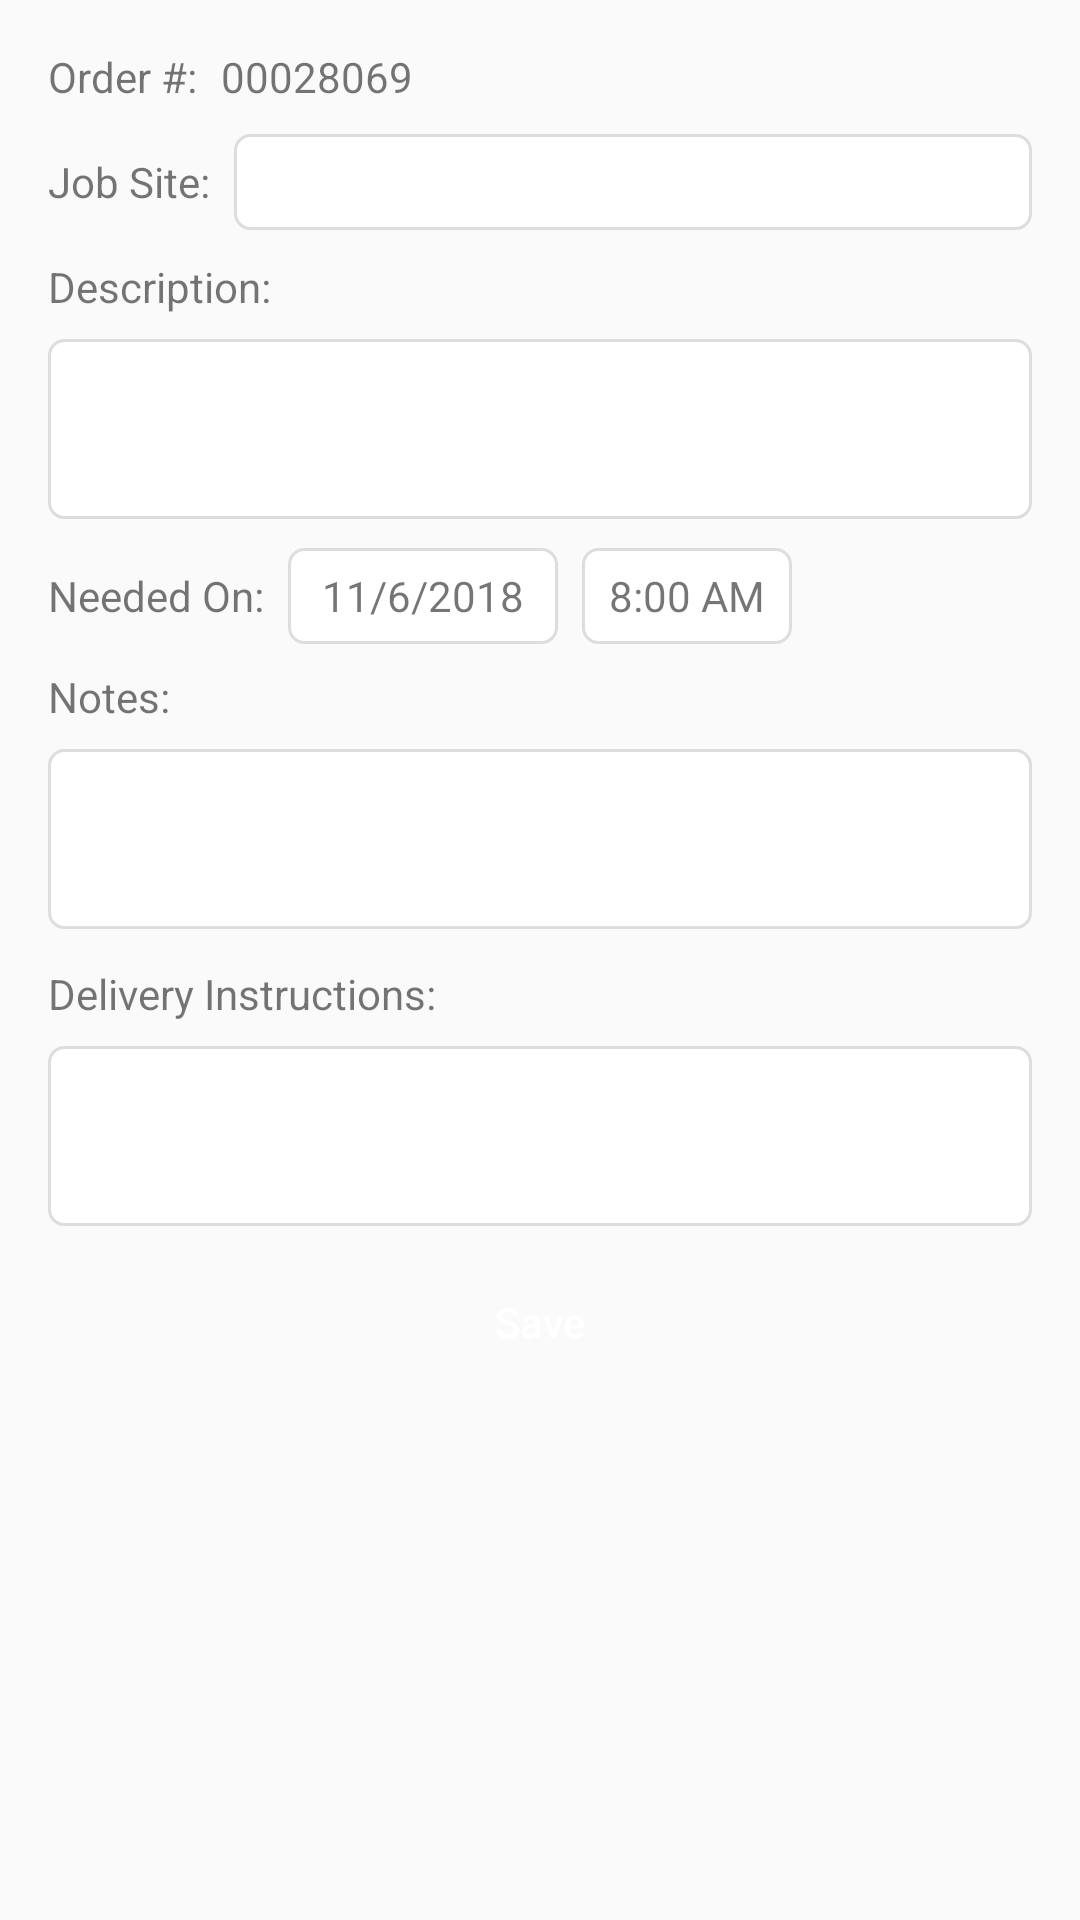

The Android layout XML behind this screen, and the referenced resources:
<!-- AndroidManifest.xml: application theme AppTheme -->
<!-- res/layout/activity_new_order.xml -->
<?xml version="1.0" encoding="utf-8"?>
<androidx.constraintlayout.widget.ConstraintLayout
    xmlns:android="http://schemas.android.com/apk/res/android"
    xmlns:app="http://schemas.android.com/apk/res-auto"
    xmlns:tools="http://schemas.android.com/tools"
    android:layout_width="match_parent"
    android:layout_height="match_parent">

    <ScrollView
        android:layout_width="match_parent"
        android:layout_height="match_parent">

        <LinearLayout
            android:layout_width="match_parent"
            android:layout_height="wrap_content"
            android:orientation="vertical" >

            <androidx.constraintlayout.widget.ConstraintLayout
                android:layout_width="match_parent"
                android:layout_height="wrap_content">

                <TextView
                    android:id="@+id/textView8"
                    android:layout_width="wrap_content"
                    android:layout_height="wrap_content"
                    android:layout_marginLeft="16dp"
                    android:layout_marginTop="16dp"
                    android:text="Order #:"
                    app:layout_constraintLeft_toLeftOf="parent"
                    app:layout_constraintTop_toTopOf="parent" />


                <TextView
                    android:id="@+id/textView28"
                    android:layout_width="wrap_content"
                    android:layout_height="wrap_content"
                    android:layout_marginLeft="16dp"
                    android:layout_marginTop="16dp"
                    android:text="Job Site:"
                    app:layout_constraintLeft_toLeftOf="parent"
                    app:layout_constraintTop_toBottomOf="@+id/textView8" />

                <Spinner
                    android:id="@+id/spinner"
                    android:layout_width="0dp"
                    android:layout_height="32dp"
                    android:layout_marginLeft="8dp"
                    android:layout_marginRight="16dp"
                    android:background="@drawable/et_back"
                    app:layout_constraintBottom_toBottomOf="@+id/textView28"
                    app:layout_constraintLeft_toRightOf="@+id/textView28"
                    app:layout_constraintRight_toRightOf="parent"
                    app:layout_constraintTop_toTopOf="@+id/textView28" />

                <TextView
                    android:id="@+id/textView20"
                    android:layout_width="wrap_content"
                    android:layout_height="wrap_content"
                    android:layout_marginLeft="16dp"
                    android:layout_marginTop="16dp"
                    android:text="Description:"
                    app:layout_constraintLeft_toLeftOf="parent"
                    app:layout_constraintTop_toBottomOf="@+id/textView28" />

                <TextView
                    android:id="@+id/textView21"
                    android:layout_width="wrap_content"
                    android:layout_height="wrap_content"
                    android:layout_marginLeft="8dp"
                    android:layout_marginTop="16dp"
                    android:text="00028069"
                    app:layout_constraintStart_toEndOf="@+id/textView8"
                    app:layout_constraintTop_toTopOf="parent" />

                <EditText
                    android:id="@+id/editText"
                    android:layout_width="0dp"
                    android:layout_height="60dp"
                    android:layout_marginLeft="16dp"
                    android:layout_marginTop="8dp"
                    android:layout_marginRight="16dp"
                    android:background="@drawable/et_back"
                    android:ems="10"
                    android:gravity="top"
                    android:inputType="textMultiLine"
                    android:padding="8dp"
                    android:textColor="#555555"
                    android:textSize="14sp"
                    app:layout_constraintLeft_toLeftOf="parent"
                    app:layout_constraintRight_toRightOf="parent"
                    app:layout_constraintTop_toBottomOf="@+id/textView20" />

                <TextView
                    android:id="@+id/textView22"
                    android:layout_width="wrap_content"
                    android:layout_height="wrap_content"
                    android:layout_marginLeft="16dp"
                    android:layout_marginTop="16dp"
                    android:text="Needed On:"
                    app:layout_constraintLeft_toLeftOf="parent"
                    app:layout_constraintTop_toBottomOf="@+id/editText" />

                <TextView
                    android:id="@+id/textView23"
                    android:layout_width="90dp"
                    android:layout_height="32dp"
                    android:layout_marginStart="8dp"
                    android:background="@drawable/et_back"
                    android:gravity="center"
                    android:text="11/6/2018"
                    app:layout_constraintBottom_toBottomOf="@+id/textView22"
                    app:layout_constraintStart_toEndOf="@+id/textView22"
                    app:layout_constraintTop_toTopOf="@+id/textView22" />

                <TextView
                    android:id="@+id/textView25"
                    android:layout_width="70dp"
                    android:layout_height="32dp"
                    android:layout_marginStart="8dp"
                    android:background="@drawable/et_back"
                    android:gravity="center"
                    android:text="8:00 AM"
                    app:layout_constraintBottom_toBottomOf="@+id/textView23"
                    app:layout_constraintStart_toEndOf="@+id/textView23"
                    app:layout_constraintTop_toTopOf="@+id/textView23" />

                <TextView
                    android:id="@+id/textView26"
                    android:layout_width="wrap_content"
                    android:layout_height="wrap_content"
                    android:layout_marginLeft="16dp"
                    android:layout_marginTop="8dp"
                    android:text="Notes:"
                    app:layout_constraintLeft_toLeftOf="parent"
                    app:layout_constraintTop_toBottomOf="@+id/textView23" />


                <EditText
                    android:id="@+id/editText2"
                    android:layout_width="0dp"
                    android:layout_height="60dp"
                    android:layout_marginLeft="16dp"
                    android:layout_marginTop="8dp"
                    android:layout_marginRight="16dp"
                    android:background="@drawable/et_back"
                    android:ems="10"
                    android:gravity="top"
                    android:inputType="textMultiLine"
                    android:padding="8dp"
                    android:textColor="#555555"
                    android:textSize="14sp"
                    app:layout_constraintLeft_toLeftOf="parent"
                    app:layout_constraintRight_toRightOf="parent"
                    app:layout_constraintTop_toBottomOf="@+id/textView26" />

                <TextView
                    android:id="@+id/textView29"
                    android:layout_width="wrap_content"
                    android:layout_height="wrap_content"
                    android:layout_marginLeft="16dp"
                    android:layout_marginTop="12dp"
                    android:text="Delivery Instructions:"
                    app:layout_constraintLeft_toLeftOf="parent"
                    app:layout_constraintTop_toBottomOf="@+id/editText2" />

                <EditText
                    android:id="@+id/editText3"
                    android:layout_width="0dp"
                    android:layout_height="60dp"
                    android:layout_marginLeft="16dp"
                    android:layout_marginTop="8dp"
                    android:layout_marginRight="16dp"
                    android:background="@drawable/et_back"
                    android:ems="10"
                    android:gravity="top"
                    android:inputType="textMultiLine"
                    android:padding="8dp"
                    android:textColor="#555555"
                    android:textSize="14sp"
                    app:layout_constraintLeft_toLeftOf="parent"
                    app:layout_constraintRight_toRightOf="parent"
                    app:layout_constraintTop_toBottomOf="@+id/textView29" />

                <Button
                    android:id="@+id/button7"
                    android:layout_width="0dp"
                    android:layout_height="32dp"
                    android:layout_marginLeft="16dp"
                    android:layout_marginTop="16dp"
                    android:layout_marginRight="16dp"
                    android:layout_marginBottom="16dp"
                    android:background="@drawable/bt_back"
                    android:text="Save"
                    android:textAllCaps="false"
                    android:textColor="#ffffff"
                    app:layout_constraintBottom_toBottomOf="parent"
                    app:layout_constraintLeft_toLeftOf="parent"
                    app:layout_constraintRight_toRightOf="parent"
                    app:layout_constraintTop_toBottomOf="@+id/editText3" />
            </androidx.constraintlayout.widget.ConstraintLayout>
        </LinearLayout>
    </ScrollView>


</androidx.constraintlayout.widget.ConstraintLayout>
<!-- resources referenced by this layout -->
<resources>
  <!-- drawable et_back (drawable) -->
  <?xml version="1.0" encoding="utf-8"?>
  <shape xmlns:android="http://schemas.android.com/apk/res/android" >
      <stroke android:width="1dp"
          android:color="#dddddd"/>
      <solid android:color="#ffffff"/>
      <corners
          android:radius="5dp" />
  </shape>
  <style name="AppTheme" parent="Theme.AppCompat.Light.DarkActionBar">
          
          <item name="colorPrimary">@color/colorPrimary</item>
          <item name="colorPrimaryDark">@color/colorPrimaryDark</item>
          <item name="colorAccent">@color/colorAccent</item>
      </style>
  <color name="colorPrimary">#5970b2</color>
  <color name="colorPrimaryDark">#303f9f</color>
  <color name="colorAccent">#5970b2</color>
</resources>
